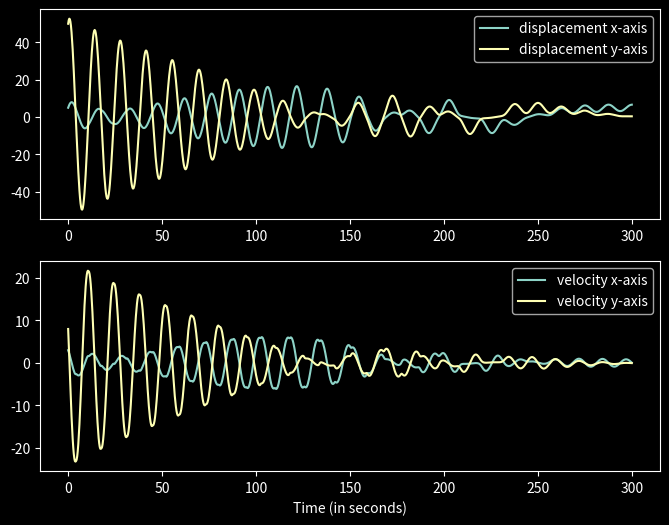

Python code for this plot:
import numpy as np
import math
from scipy.integrate import odeint
import matplotlib.pyplot as plt




##############################################################################################################################3

# 1D SHM


"""
m = 10
k = 2.5
g = 9.8
c = 0.02

def model(x, t):

    x1 = x[0]
    x2 = x[1]

    dx1dt = x2
    dx2dt = ((m*g)-(c*x2)-(k*x1))

    return [dx1dt, dx2dt]

t = np.linspace(0, 300, 1000)

pos = odeint(model,[0, 0], t)

x = []
v = []

for i in pos:
    x.append(i[0])
    v.append(i[1])

print(x, v)

plt.plot(t,x)
plt.plot(t,v)
plt.show()
"""





"""
##############################################################################################################################3

# 2D SHM


m = 10
k = 6
g = 9.8
c = 0.02
R = 5
initial_position = [5, 25]
initial_velocity = [4, 10]


def model(x, t):

    x1 = x[0]
    x2 = x[1]
    y1 = x[2]
    y2 = x[3]
    L = math.sqrt(x1**2 + y1**2)
    S = L-R
    sin0 = x1/L
    cos0 = y1/L
    dx1dt = x2
    dx2dt = (((-k/m)*S*sin0) - (c*x2))

    dy1dt = y2
    dy2dt = (((-k / m)*S*cos0) - (c * y2))


    return [dx1dt, dx2dt, dy1dt, dy2dt]

t = np.linspace(0, 300, 1000)

pos = odeint(model,[initial_position[0], initial_velocity[0], initial_position[1], initial_velocity[1]], t)

x = []
vx = []
y = []
vy = []
v = []

for i in pos:
    x.append(i[0])
    vx.append(i[1])
    y.append(i[2])
    vy.append(i[3])

plt.plot(t,x)
plt.plot(t,vx)
plt.plot(t, y)
plt.plot(t, vy)
plt.show()

"""






#2D SHM OOP(object oriented programming) implementation

class SHM2D:

    def __init__(self):
        self.m = 10                                  # Mass of the block
        self.k = 2.5                                 # Spring constant
        self.g = 9.8
        self.c = 0.02                                # Damping coefficient
        self.R = 5                                   # Initial length of the spring
        self.initial_position = [5, 50]              # Initial position of the block
        self.initial_velocity = [3, 8]               # Initial velocity of the block
        self.t = np.linspace(0, 300, 1000)           # Time with 1000 unique points
        self.pos = []                                # Stores values to plot






    # Method to implement the function for the differential equation.....
    def model(self, x, t):
        x1 = x[0]
        x2 = x[1]
        y1 = x[2]
        y2 = x[3]
        L = math.sqrt(x1 ** 2 + y1 ** 2)
        S = L - self.R
        sin0 = x1 / L
        cos0 = y1 / L


        # For x-axis
        dx1dt = x2
        dx2dt = (((-self.k / self.m) * S * sin0) - (self.c * x2))

        # For y-axis
        dy1dt = y2
        dy2dt = (((-self.k / self.m) * S * cos0) - (self.c * y2))

        return [dx1dt, dx2dt, dy1dt, dy2dt]






    # Method to calculate the values and return it.................
    def get_values(self):

        pos = odeint(self.model, [self.initial_position[0], self.initial_velocity[0], self.initial_position[1], self.initial_velocity[1]], self.t)
        self.pos = pos
        #return pos





    # Method to plot curve for the calcualted values..................
    def plot_curve(self):
        x = []
        vx = []
        y = []
        vy = []

        for i in self.pos:
            x.append(i[0])
            vx.append(i[1])
            y.append(i[2])
            vy.append(i[3])




        plt.style.use('dark_background')
        fig = plt.figure()
        fig.set_size_inches(8, 6)

        plt.figure(1)
        plt.subplot(211)
        plt.plot(self.t, x, label="displacement x-axis")
        plt.plot(self.t, y, label="displacement y-axis")
        plt.legend()

        plt.subplot(212)
        plt.plot(self.t, vx, label="velocity x-axis")
        plt.plot(self.t, vy, label="velocity y-axis")
        plt.legend()
        plt.xlabel("Time (in seconds)")
        plt.show()



sim = SHM2D()
sim.get_values()
sim.plot_curve()



